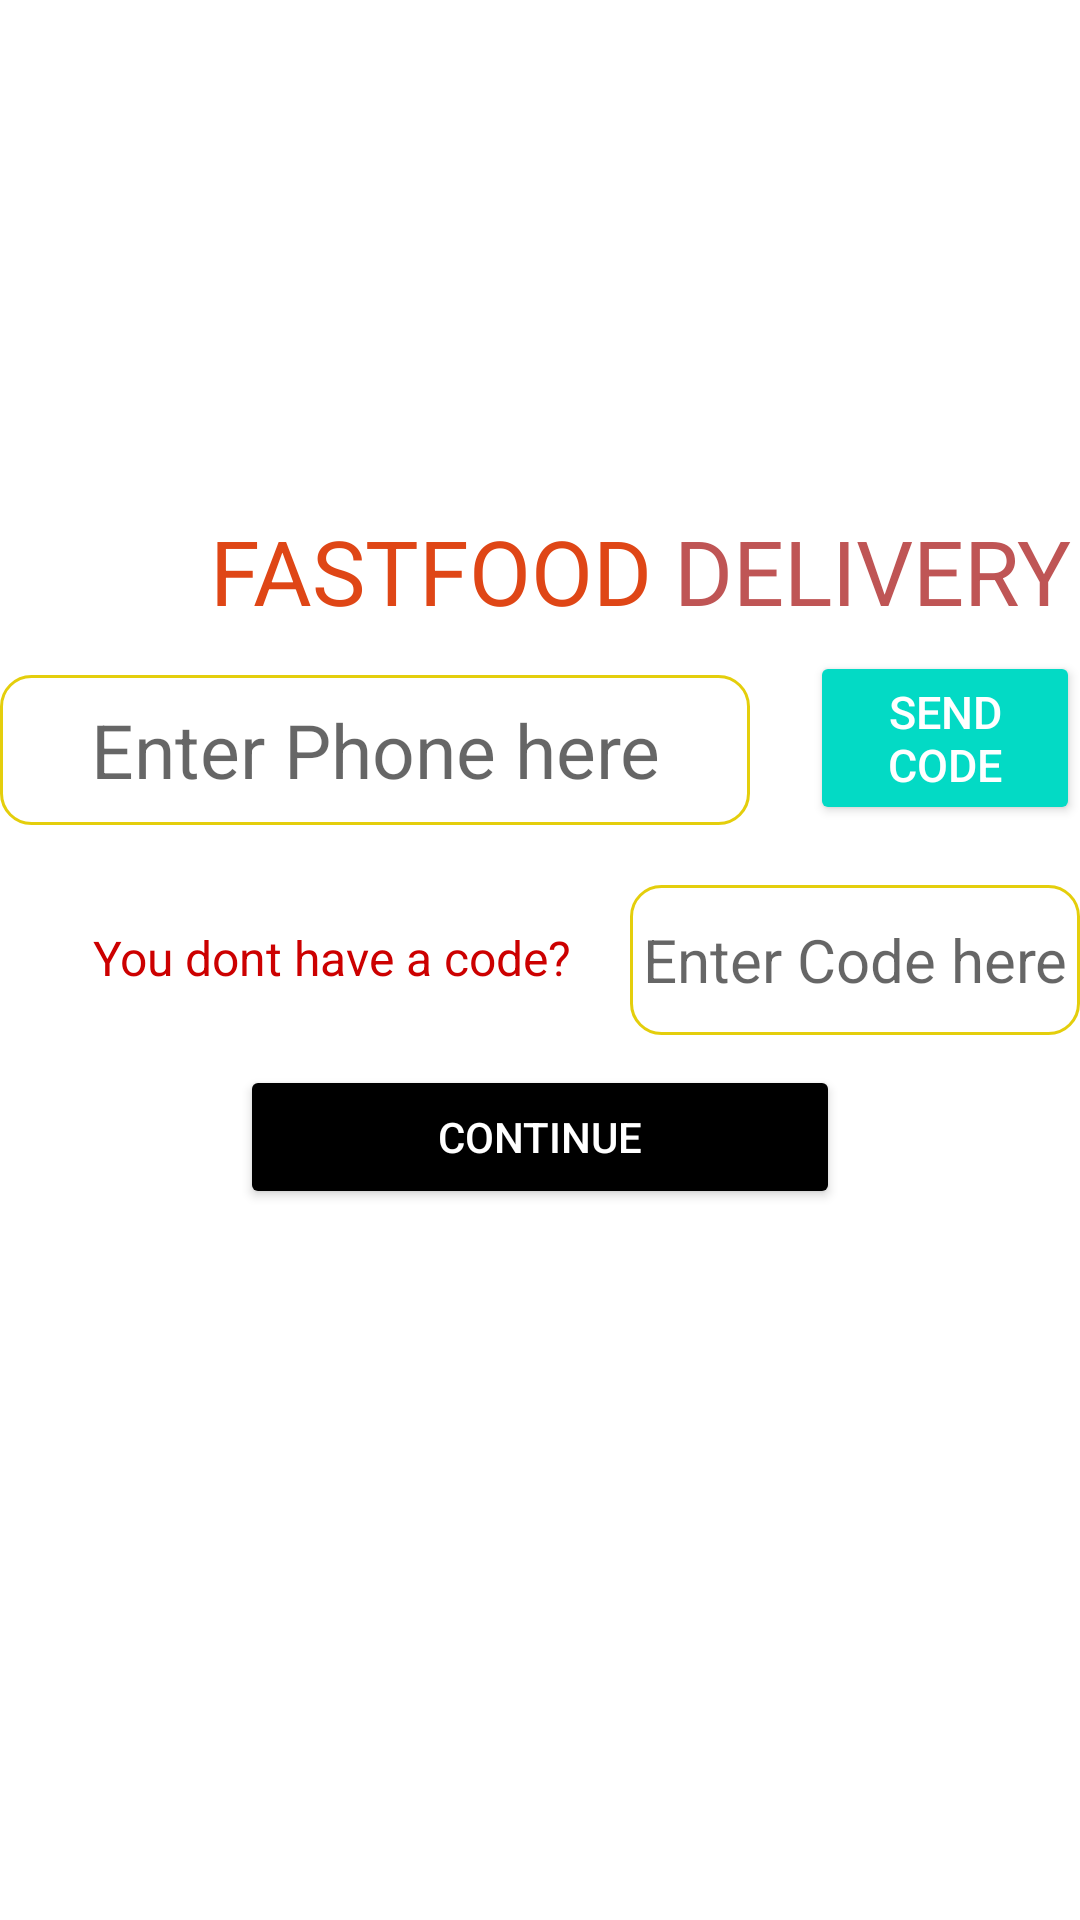

This screen was rendered from an Android layout file. Write that file and the resources it references.
<!-- AndroidManifest.xml: application theme Theme.FastFoodDelivery -->
<!-- res/layout/activity_verify.xml -->
<?xml version="1.0" encoding="utf-8"?>
<RelativeLayout xmlns:android="http://schemas.android.com/apk/res/android"
    xmlns:app="http://schemas.android.com/apk/res-auto"
    xmlns:tools="http://schemas.android.com/tools"
    android:layout_width="match_parent"
    android:layout_height="match_parent"
    android:background="@drawable/bg_veryfy"
    tools:context=".VerifyActivity">

    <ImageView
        android:id="@+id/img_view"
        android:layout_width="337dp"
        android:layout_height="222dp"
        android:layout_centerHorizontal="true"
        android:scaleType="center"
        android:src="@drawable/diet" />

    <TextView
        android:id="@+id/tv_fastfood"
        android:layout_width="wrap_content"
        android:layout_height="wrap_content"
        android:text="FASTFOOD"
        android:layout_marginTop="170sp"
        android:layout_marginLeft="70dp"
        android:textColor="#DF4616"
        android:textSize="30sp"/>
    <TextView
        android:layout_width="wrap_content"
        android:layout_height="wrap_content"
        android:text=" DELIVERY"
        android:textSize="30sp"
        android:layout_marginTop="170sp"
        android:layout_toRightOf="@id/tv_fastfood"
        android:textColor="#BF5555"/>

    <EditText
        android:id="@+id/edt_phonenumber_verify"
        android:layout_width="250dp"
        android:layout_height="50dp"
        android:layout_above="@id/edt_verify"
        android:layout_alignParentStart="true"
        android:layout_centerInParent="true"
        android:background="@drawable/custom_button"
        android:gravity="center"
        android:hint="Enter Phone here"
        android:textSize="25dp" />

    <Button
        android:id="@+id/btn_sendcode"
        android:layout_width="200dp"
        android:layout_height="wrap_content"
        android:layout_above="@id/edt_verify"
        android:layout_centerInParent="true"
        android:layout_marginLeft="20dp"
        android:layout_toRightOf="@id/edt_phonenumber_verify"
        android:backgroundTint="@color/teal_200"
        android:text="send code"
        android:textColor="@color/white"
        android:textSize="15dp" />

    <EditText
        android:id="@+id/edt_verify"
        android:layout_width="150dp"
        android:layout_height="50dp"
        android:layout_alignParentEnd="true"
        android:layout_centerInParent="true"
        android:layout_marginTop="20dp"
        android:background="@drawable/custom_button"
        android:gravity="center"
        android:hint="Enter Code here"
        android:textSize="20dp" />

    <TextView
        android:id="@+id/tv_dontcode"
        android:layout_width="match_parent"
        android:layout_height="wrap_content"
        android:layout_above="@id/btn_verify"
        android:layout_marginRight="20dp"
        android:layout_marginBottom="15dp"
        android:layout_toLeftOf="@id/edt_verify"
        android:gravity="end"
        android:text="You dont have a code?"
        android:textColor="@android:color/holo_red_dark"
        android:textSize="16dp" />

    <Button
        android:id="@+id/btn_verify"
        android:layout_width="200dp"
        android:layout_height="wrap_content"
        android:layout_below="@id/edt_verify"
        android:layout_centerHorizontal="true"
        android:layout_marginTop="10dp"
        android:backgroundTint="@color/black"
        android:text="continue"
        android:textColor="@color/white" />
</RelativeLayout>
<!-- resources referenced by this layout -->
<resources>
  <color name="black">#FF000000</color>
  <color name="teal_200">#FF03DAC5</color>
  <color name="white">#FFFFFFFF</color>
  <!-- drawable custom_button (drawable) -->
  <?xml version="1.0" encoding="utf-8"?>
  <selector xmlns:android="http://schemas.android.com/apk/res/android">
      <item android:state_enabled="true" android:state_focused="true">
          <shape android:shape="rectangle">
              <solid android:color="@android:color/white"/>
              <corners android:radius="20dp"/>
              <stroke android:color="#DFCA0D" android:width="1dp"/>
          </shape>
      </item>
      <item android:state_enabled="true">
          <shape android:shape="rectangle">
              <solid android:color="@android:color/white"/>
              <corners android:radius="10dp"/>
              <stroke android:color="#E4CE0C" android:width="1dp"/>
          </shape>
      </item>
  </selector>
  <style name="Theme.FastFoodDelivery" parent="Theme.MaterialComponents.DayNight.NoActionBar">
          
          <item name="colorPrimary">@color/purple_500</item>
          <item name="colorPrimaryVariant">@color/purple_700</item>
          <item name="colorOnPrimary">@color/white</item>
          
          <item name="colorSecondary">@color/teal_200</item>
          <item name="colorSecondaryVariant">@color/teal_700</item>
          <item name="colorOnSecondary">@color/black</item>
          
          <item name="android:statusBarColor" tools:targetApi="l">?attr/colorPrimaryVariant</item>
          
      </style>
  <color name="purple_500">#FF6200EE</color>
  <color name="purple_700">#FF3700B3</color>
  <color name="teal_700">#FF018786</color>
</resources>
